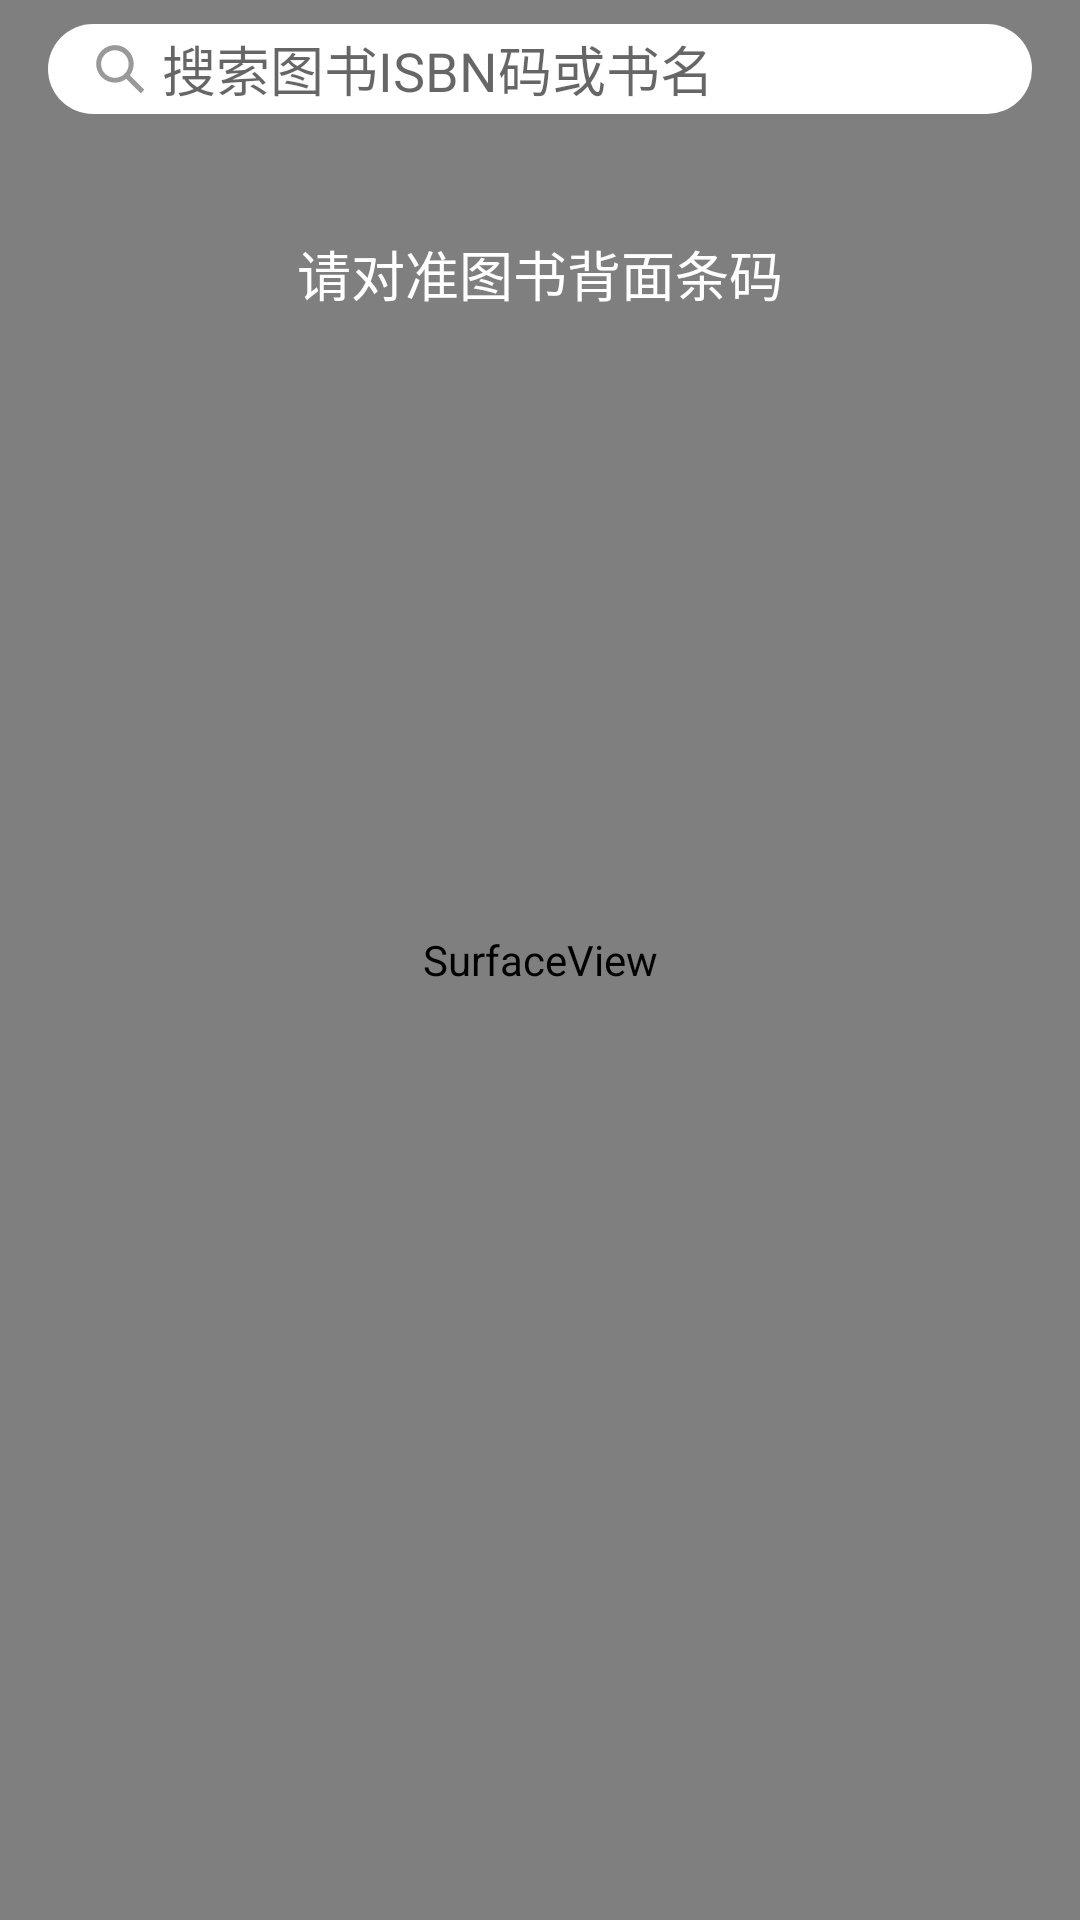

Android layout source for this screen:
<!-- AndroidManifest.xml: application theme AppTheme -->
<!-- res/layout/activity_capture.xml -->
<?xml version="1.0" encoding="utf-8"?>
<android.support.constraint.ConstraintLayout xmlns:android="http://schemas.android.com/apk/res/android"
    xmlns:app="http://schemas.android.com/apk/res-auto"
    xmlns:tools="http://schemas.android.com/tools"
    android:layout_width="match_parent"
    android:layout_height="match_parent"
    android:background="@android:color/transparent"
    android:orientation="vertical">

    <SurfaceView
        android:id="@+id/capture_preview"
        android:layout_width="match_parent"
        android:layout_height="match_parent" />

    <RelativeLayout
        android:id="@+id/capture_container"
        android:layout_width="match_parent"
        android:layout_height="match_parent">

        <android.support.constraint.ConstraintLayout
            android:id="@+id/tool_bar"
            android:layout_width="match_parent"
            android:layout_height="@dimen/dp_46">

        </android.support.constraint.ConstraintLayout>

        <android.support.constraint.ConstraintLayout
            android:id="@+id/capture_mask_top"
            android:layout_width="match_parent"
            android:layout_height="@dimen/dp_172"
            android:layout_alignParentTop="true"
            android:layout_below="@id/tool_bar"
            android:background="@drawable/shadow">


            <EditText
                android:id="@+id/isbnInput"
                android:layout_width="0dp"
                android:layout_height="@dimen/dp_30"
                android:layout_alignParentTop="true"
                android:layout_centerHorizontal="true"
                android:layout_marginEnd="@dimen/dp_16"
                android:layout_marginStart="@dimen/dp_16"
                android:layout_marginTop="@dimen/dp_8"
                android:background="@drawable/search_bar_backgroud_white"
                android:drawablePadding="@dimen/dp_6"
                android:drawableStart="@drawable/search_icon_white"
                android:ems="13"
                android:hint="搜索图书ISBN码或书名"
                android:imeOptions="actionSearch"
                android:inputType="number"
                android:maxLines="1"
                android:textColor="@color/secondText"
                app:layout_constraintEnd_toEndOf="parent"
                app:layout_constraintStart_toStartOf="parent"
                app:layout_constraintTop_toTopOf="parent" />

            <TextView
                android:id="@+id/textView"
                android:layout_width="wrap_content"
                android:layout_height="wrap_content"
                android:layout_marginTop="@dimen/dp_40"
                android:text="请对准图书背面条码"
                android:textColor="@color/light"
                android:textSize="@dimen/dp_18"
                app:layout_constraintEnd_toEndOf="parent"
                app:layout_constraintStart_toStartOf="parent"
                app:layout_constraintTop_toBottomOf="@+id/isbnInput" />

        </android.support.constraint.ConstraintLayout>

        <RelativeLayout
            android:id="@+id/capture_crop_view"
            android:layout_width="@dimen/dp_250"
            android:layout_height="@dimen/dp_250"
            android:layout_below="@id/capture_mask_top"
            android:layout_centerHorizontal="true"
            android:background="@drawable/zxing_code_bg">

            <ImageView
                android:id="@+id/capture_scan_line"
                android:layout_width="match_parent"
                android:layout_height="wrap_content"
                android:layout_alignParentTop="true"
                android:layout_marginBottom="5dp"
                android:layout_marginTop="5dp"
                android:src="@drawable/zxing_line" />

        </RelativeLayout>

        <ImageView
            android:id="@+id/capture_mask_bottom"
            android:layout_width="match_parent"
            android:layout_height="wrap_content"
            android:layout_alignParentBottom="true"
            android:layout_below="@id/capture_crop_view"
            android:background="@drawable/shadow" />

        <ImageView
            android:id="@+id/capture_mask_left"
            android:layout_width="wrap_content"
            android:layout_height="match_parent"
            android:layout_above="@id/capture_mask_bottom"
            android:layout_alignParentLeft="true"
            android:layout_below="@id/capture_mask_top"
            android:layout_toLeftOf="@id/capture_crop_view"
            android:background="@drawable/shadow" />

        <ImageView
            android:id="@+id/capture_mask_right"
            android:layout_width="wrap_content"
            android:layout_height="match_parent"
            android:layout_above="@id/capture_mask_bottom"
            android:layout_alignParentRight="true"
            android:layout_below="@id/capture_mask_top"
            android:layout_toRightOf="@id/capture_crop_view"
            android:background="@drawable/shadow" />

    </RelativeLayout>

</android.support.constraint.ConstraintLayout>
<!-- resources referenced by this layout -->
<resources>
  <color name="light">#ffffff</color>
  <color name="secondText">#999999</color>
  <dimen name="dp_16">16dp</dimen>
  <dimen name="dp_172">172dp</dimen>
  <dimen name="dp_18">18dp</dimen>
  <dimen name="dp_250">250dp</dimen>
  <dimen name="dp_30">30dp</dimen>
  <dimen name="dp_40">40dp</dimen>
  <dimen name="dp_46">46dp</dimen>
  <dimen name="dp_6">6dp</dimen>
  <dimen name="dp_8">8dp</dimen>
  <!-- drawable search_bar_backgroud_white (drawable) -->
  <?xml version="1.0" encoding="utf-8"?>
  <shape xmlns:android="http://schemas.android.com/apk/res/android">
  
      
      <solid android:color="@color/light" />
      
      
      <corners android:radius="@dimen/dp_20" />
      
      <padding
          android:bottom="@dimen/dp_2"
          android:left="@dimen/dp_16"
          android:right="@dimen/dp_16"
          android:top="@dimen/dp_2" />
  
  </shape>
  <!-- drawable search_icon_white (drawable) -->
  <?xml version="1.0" encoding="utf-8"?>
  <vector xmlns:android="http://schemas.android.com/apk/res/android"
      android:width="@dimen/dp_16"
      android:height="@dimen/dp_16"
      android:viewportHeight="1024"
      android:viewportWidth="1024">
  
  
      <path
          android:fillColor="@color/secondText"
          android:pathData="M1015.7783 938.2318 723.5205 644.0489c118.8301-156.9516 106.7182-381.4717-36.393-524.5819-156.4109-156.4109-410.0045-156.4109-566.4154 0-156.4109 156.375-156.4109 409.9697 0 566.3805 143.06 143.06 367.404 155.2425 524.3433 36.606l292.3223 294.2136c9.6051 9.6041 25.2221 9.6041 34.8252 0l43.5763-43.5763C1025.4172 963.4519 1025.4172 947.8369 1015.7783 938.2318zM194.9153 613.8132c-114.8621-114.8611-114.8621-301.0826 0-415.9089 114.8631-114.8621 301.0458-114.8621 415.9099 0 114.8631 114.8262 114.8631 301.0478 0 415.9089C495.9611 728.6764 309.7784 728.6764 194.9153 613.8132z" />
  </vector>
  <style name="AppTheme" parent="Theme.AppCompat.Light.DarkActionBar">
          
          <item name="colorPrimary">@color/colorPrimary</item>
          <item name="colorPrimaryDark">@color/colorPrimaryDark</item>
          <item name="colorAccent">@color/colorAccent</item>
          <item name="windowNoTitle">true</item>
          <item name="android:windowActivityTransitions">true</item>
      </style>
  <dimen name="dp_20">20dp</dimen>
  <dimen name="dp_2">2dp</dimen>
  <color name="colorPrimary">#1387ff</color>
  <color name="colorPrimaryDark">#303F9F</color>
  <color name="colorAccent">#1387ff</color>
</resources>
